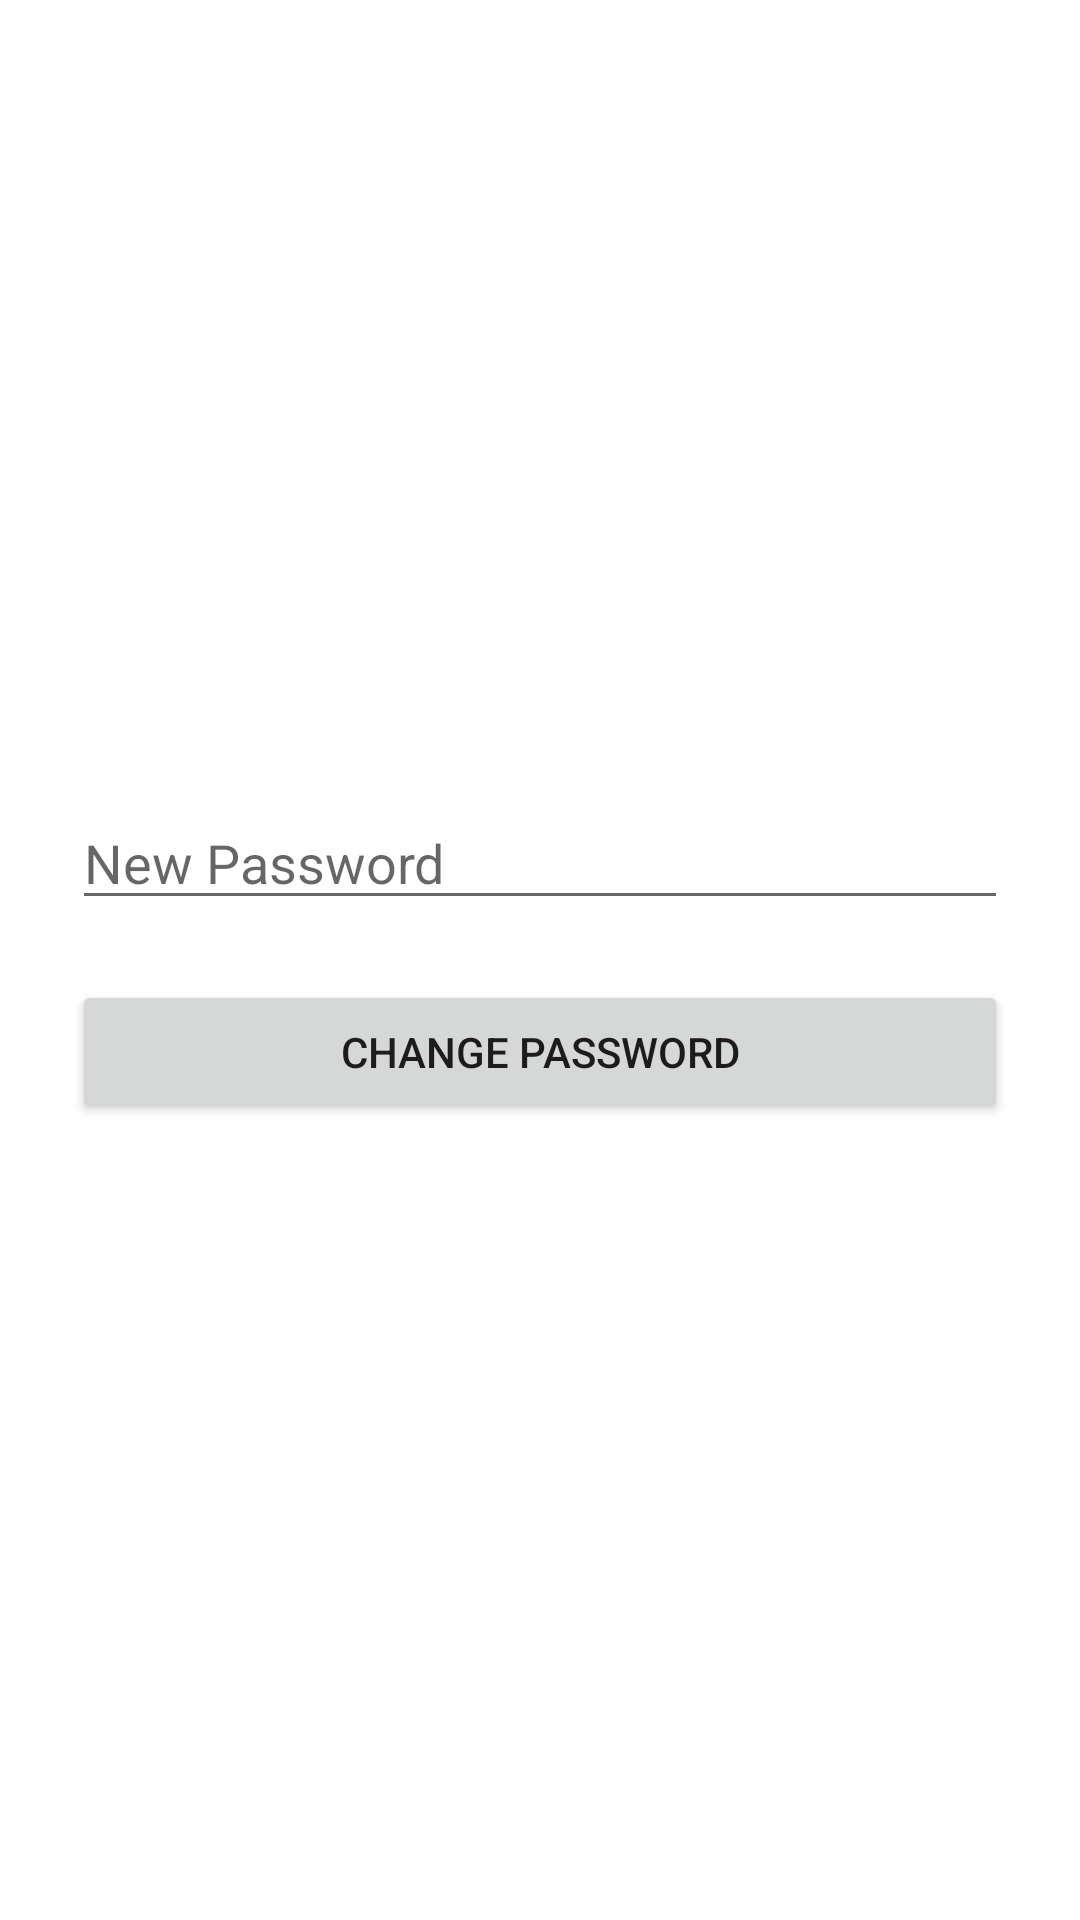

This screen was rendered from an Android layout file. Write that file and the resources it references.
<!-- AndroidManifest.xml: application theme Theme.Davalebani -->
<!-- res/layout/activity_password_change.xml -->
<?xml version="1.0" encoding="utf-8"?>
<androidx.constraintlayout.widget.ConstraintLayout xmlns:android="http://schemas.android.com/apk/res/android"
    xmlns:app="http://schemas.android.com/apk/res-auto"
    xmlns:tools="http://schemas.android.com/tools"
    android:layout_width="match_parent"
    android:layout_height="match_parent"
    android:background="@color/yellow"
    tools:context=".PasswordChangeActivity">

    <LinearLayout
        android:layout_width="match_parent"
        android:layout_height="wrap_content"
        android:layout_marginStart="24dp"
        android:layout_marginEnd="24dp"
        android:orientation="vertical"
        app:layout_constraintBottom_toBottomOf="parent"
        app:layout_constraintEnd_toEndOf="parent"
        app:layout_constraintStart_toStartOf="parent"
        app:layout_constraintTop_toTopOf="parent">

        <EditText
            android:id="@+id/changePasswordEditText"
            android:layout_width="match_parent"
            android:layout_height="wrap_content"
            android:ems="10"
            android:hint="New Password"
            android:inputType="textPassword" />

        <Button
            android:id="@+id/changePasswordButton"
            android:layout_width="match_parent"
            android:layout_height="wrap_content"
            android:layout_marginTop="20dp"
            android:text="Change Password" />

    </LinearLayout>

</androidx.constraintlayout.widget.ConstraintLayout>
<!-- resources referenced by this layout -->
<resources>
  <style name="Theme.Davalebani" parent="Theme.MaterialComponents.DayNight.DarkActionBar">
          
          <item name="colorPrimary">@color/purple_500</item>
          <item name="colorPrimaryVariant">@color/purple_700</item>
          <item name="colorOnPrimary">@color/white</item>
          
          <item name="colorSecondary">@color/teal_200</item>
          <item name="colorSecondaryVariant">@color/teal_700</item>
          <item name="colorOnSecondary">@color/black</item>
          
          <item name="android:statusBarColor" tools:targetApi="l">?attr/colorPrimaryVariant</item>
          
      </style>
  <!-- not gathered from this repository: default colours our renderer supplied (Android Studio template values) -->
  <color name="purple_500">#FF6200EE</color>
  <color name="purple_700">#FF3700B3</color>
  <color name="teal_200">#FF03DAC5</color>
  <color name="teal_700">#FF018786</color>
  <color name="black">#FF000000</color>
  <color name="white">#FFFFFFFF</color>
</resources>
